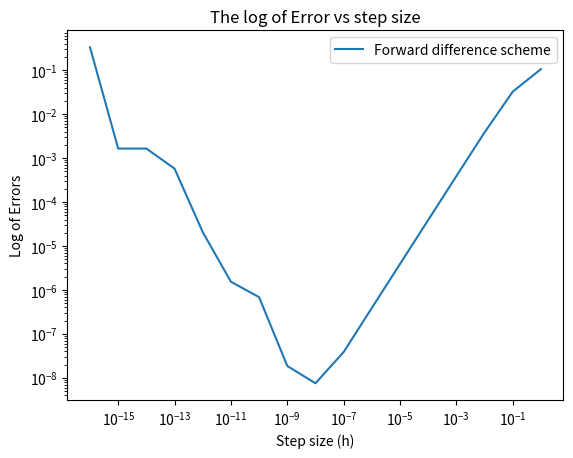

Recreate this plot in Python.
#!/usr/bin/env python3
# -*- coding: utf-8 -*-
"""
Created on Fri Sep 25 14:46:53 2020

@author: user
"""

import matplotlib.pyplot as plt
import numpy as np


#Let f(x) be our function
def f(x):
    return np.exp(-(x**2))

#x0 is the actual value of the derivative at x=0.5 (f'(0.5))
x0=0.778800783

###Forward difference scheme

##First we need to calculate the derivative f'(0.5) for different step sizes h.
##Let the values of h be in the list h.
h = np.array([10**-16,10**-15,10**-14,10**-13,10**-12,10**-11,10**-10,0.000000001, 0.00000001,0.0000001,0.000001,0.00001,0.0001,0.001,0.01,0.1, 1])

    
#Let's calculate the derivative for each step size in order to later calculate the error in each derivative.
##To calculate the derivative, we can use the forward difference scheme
##We set the derivative as df   
df = np.zeros([len(h)])
##We apply f'(0.5)=((f(0.5+h)-f(0.5))/h) for all the 17 values of h 
for i in range(len(h)):
    df[i] = ((f(0.5+h[i]) - f(0.5))/h[i])
    
print('The values for the derivative for their respective h values are')
print(df)
    
    
##We then use the values of the derivative and the step size to find the error in each derivative.
err = np.zeros([len(df)])
##To obtain the error, we subtract the 'actual' value of the derivative from the calculated derivative at x=0.5
for i in range(len(df)):
    err[i] = np.abs(df[i]+x0)
     
print('The absolute value of the error values for their respective derivative values are') 
print(err)  

#We can graph the log of errors vs the step size    
plt.loglog(h, err,label='Forward difference scheme')
plt.xlabel('Step size (h)')
plt.ylabel('Log of Errors')
plt.title('The log of Error vs step size')
plt.legend()
plt.show()
